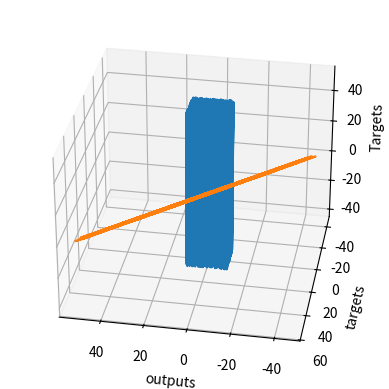

Write the Python code that produced this figure.
# We must always import the relevant libraries for our problem at hand. NumPy is a must for this example.
import numpy as np

# matplotlib and mpl_toolkits are not necessary. We employ them for the sole purpose of visualizing the results.  
import matplotlib.pyplot as plt
from mpl_toolkits.mplot3d import Axes3D #3D graphing

# First, we should declare a variable containing the size of the training set we want to generate.
observations = 1000

# We will work with two variables as inputs. You can think about them as x1 and x2 in our previous examples.
# We have picked x and z, since it is easier to differentiate them.
# We generate them randomly, drawing from an uniform distribution. There are 3 arguments of this method (low, high, size).
# The size of xs and zs is observations by 1. In this case: 1000 x 1.
xs = np.random.uniform(low=-10, high=10, size=(observations,1))
zs = np.random.uniform(-10, 10, (observations,1))

# Combine the two dimensions of the input into one input matrix. 
# This is the X matrix from the linear model y = x*w + b.
# column_stack is a Numpy method, which combines two vectors into a matrix. Alternatives are stack, dstack, hstack, etc.
inputs = np.column_stack((xs,zs))

# Check if the dimensions of the inputs are the same as the ones we defined in the linear model lectures. 
# They should be n x k, where n is the number of observations, and k is the number of variables, so 1000 x 2.
print (inputs.shape)

# We want to "make up" a function, use the ML methodology, and see if the algorithm has learned it.
# We add a small random noise to the function i.e. f(x,z) = 2x - 3z + 5 + <small noise>
noise = np.random.uniform(-1, 1, (observations,1))

# Produce the targets according to the f(x,z) = 2x - 3z + 5 + noise definition.
# In this way, we are basically saying: the weights should be 2 and -3, while the bias is 5.
targets = 2*xs - 3*zs + 5 + noise

# Check the shape of the targets just in case. It should be n x m, where m is the number of output variables, so 1000 x 1.
print (targets.shape)

# In order to use the 3D plot, the objects should have a certain shape, so we reshape the targets.
# The proper method to use is reshape and takes as arguments the dimensions in which we want to fit the object.
targets = targets.reshape(observations,)

# Plotting according to the conventional matplotlib.pyplot syntax

# Declare the figure
fig = plt.figure()

# A method allowing us to create the 3D plot
ax = fig.add_subplot(111, projection='3d')

# Choose the axes.
ax.plot(xs, zs, targets)

# Set labels
ax.set_xlabel('xs')
ax.set_ylabel('zs')
ax.set_zlabel('Targets')

# You can fiddle with the azim parameter to plot the data from different angles. Just change the value of azim=100
# to azim = 0 ; azim = 200, or whatever. Check and see what happens.
ax.view_init(azim=100)

# So far we were just describing the plot. This method actually shows the plot. 
plt.show()

# We reshape the targets back to the shape that they were in before plotting.
# This reshaping is a side-effect of the 3D plot. Sorry for that.
targets = targets.reshape(observations,1)

# We will initialize the weights and biases randomly in some small initial range.
# init_range is the variable that will measure that.
# You can play around with the initial range, but we don't really encourage you to do so.
# High initial ranges may prevent the machine learning algorithm from learning.
init_range = 0.1

# Weights are of size k x m, where k is the number of input variables and m is the number of output variables
# In our case, the weights matrix is 2x1 since there are 2 inputs (x and z) and one output (y)
weights = np.random.uniform(low=-init_range, high=init_range, size=(2, 1))

# Biases are of size 1 since there is only 1 output. The bias is a scalar.
biases = np.random.uniform(low=-init_range, high=init_range, size=1)

#Print the weights to get a sense of how they were initialized.
print (weights)
print (biases)

# Set some small learning rate (denoted eta in the lecture). 
# 0.02 is going to work quite well for our example. Once again, you can play around with it.
# It is HIGHLY recommended that you play around with it.
learning_rate = 0.02

# We iterate over our training dataset 100 times. That works well with a learning rate of 0.02.
# The proper number of iterations is something we will talk about later on, but generally
# a lower learning rate would need more iterations, while a higher learning rate would need less iterations
# keep in mind that a high learning rate may cause the loss to diverge to infinity, instead of converge to 0.
for i in range (100):
    
    # This is the linear model: y = xw + b equation
    outputs = np.dot(inputs,weights) + biases
    # The deltas are the differences between the outputs and the targets
    # Note that deltas here is a vector 1000 x 1
    deltas = outputs - targets
        
    # We are considering the L2-norm loss, but divided by 2, so it is consistent with the lectures.
    # Moreover, we further divide it by the number of observations.
    # This is simple rescaling by a constant. We explained that this doesn't change the optimization logic,
    # as any function holding the basic property of being lower for better results, and higher for worse results
    # can be a loss function.
    loss = np.sum(deltas ** 2) / 2 / observations
    
    # We print the loss function value at each step so we can observe whether it is decreasing as desired.
    print (loss)
    
    # Another small trick is to scale the deltas the same way as the loss function
    # In this way our learning rate is independent of the number of samples (observations).
    # Again, this doesn't change anything in principle, it simply makes it easier to pick a single learning rate
    # that can remain the same if we change the number of training samples (observations).
    # You can try solving the problem without rescaling to see how that works for you.
    deltas_scaled = deltas / observations
    
    # Finally, we must apply the gradient descent update rules from the relevant lecture.
    # The weights are 2x1, learning rate is 1x1 (scalar), inputs are 1000x2, and deltas_scaled are 1000x1
    # We must transpose the inputs so that we get an allowed operation.
    weights = weights - learning_rate * np.dot(inputs.T,deltas_scaled)
    biases = biases - learning_rate * np.sum(deltas_scaled)
    
    # The weights are updated in a linear algebraic way (a matrix minus another matrix)
    # The biases, however, are just a single number here, so we must transform the deltas into a scalar.
    # The two lines are both consistent with the gradient descent methodology. 

# We print the weights and the biases, so we can see if they have converged to what we wanted.
# When declared the targets, following the f(x,z), we knew the weights should be 2 and -3, while the bias: 5.
print (weights, biases)

# Note that they may be convergING. So more iterations are needed.

# We print the outputs and the targets in order to see if they have a linear relationship.
# Again, that's not needed. Moreover, in later lectures, that would not even be possible.
plt.plot(outputs,targets)
plt.xlabel('outputs')
plt.ylabel('targets')
plt.show()